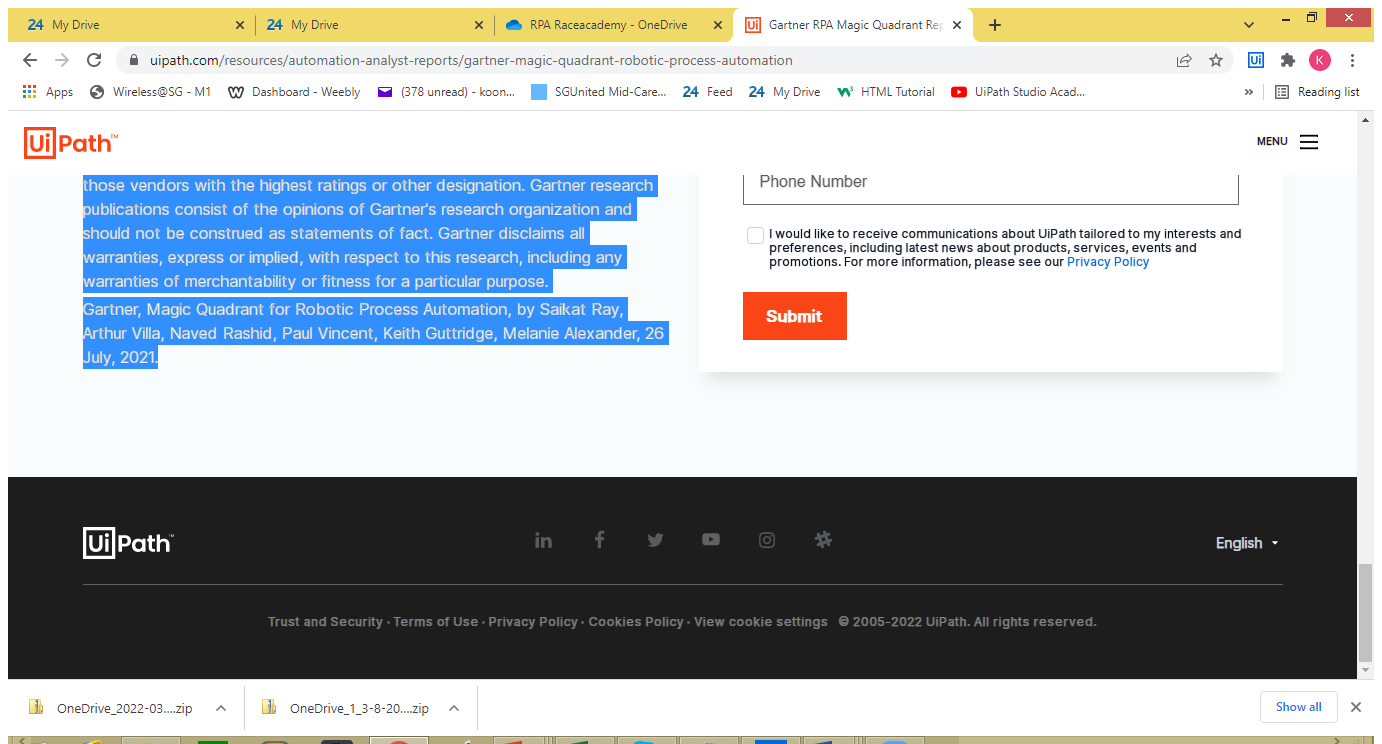
Task: To display messages
Workflow: ScreenScraping_UipathBlog

Step 1: Attach Browser 'GartnerRP Page' in window 'Gartner RPA Magic Quadrant Report - Download | UiPath' (chrome.exe)

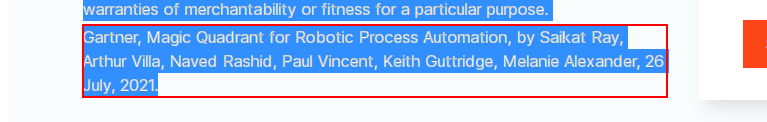
Step 2: get-text from the paragraph